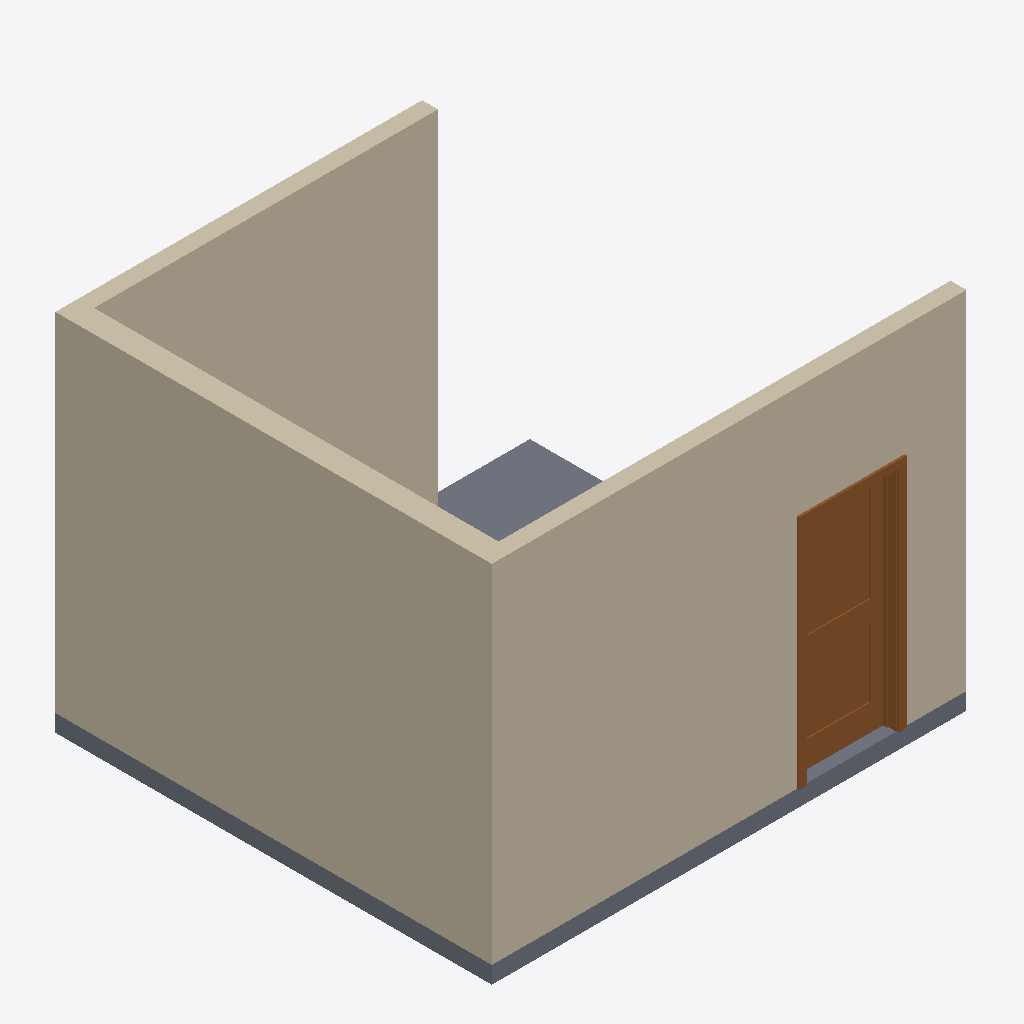
Isometric view of an IFC building model (IFC-SPF (STEP), schema IFC2X3, length unit foot), seen from the south-west, elements coloured by IFC class: 3 walls (beige), 1 door (brown), 1 slab (grey).
Extent 4.2 m × 3.9 m × 3.2 m (x, y, z). Storeys (1): Level 1 at 0.00 m. Elements (5): 3 IfcWallStandardCase, 1 IfcDoor, 1 IfcSlab.

HEADER;
FILE_DESCRIPTION(('ViewDefinition [notYetAssigned]'),'2;1');
FILE_NAME('C:\\Users\\csydora\\Desktop\\1\\_temp_with_obj8.ifc','2019-09-04T00:04:04',('csydora'),('Unknown'),'GeometryGymIFC v0.0.15.0 by Geometry Gym Pty Ltd','VerificationWFApp v1.0.0.0','None');
FILE_SCHEMA(('IFC2X3'));
ENDSEC;
DATA;
#113=IFCPROJECT('1OTAfnw_57fx38wWqCPTqL',#41,'0001',$,$,'Project Name','Project Status',(#105),#100);
#3899=IFCSITE('1OTAfnw_57fx38wWqCPTqN',#41,'Default',$,'',#3898,$,$,.ELEMENT.,(42,21,31,181945),(-71,-3,-24,-263305),0.0,$,$);
#123=IFCBUILDING('1OTAfnw_57fx38wWqCPTqK',#41,$,$,$,#32,$,$,.ELEMENT.,$,$,#119);
#132=IFCBUILDINGSTOREY('1OTAfnw_57fx38wWtpcYFI',#41,'Level 1',$,$,#130,$,'Level 1',.ELEMENT.,0.0);
#215=IFCWALLSTANDARDCASE('2FFFWTDnzAZu8qvoSe3Vhn',#41,'Basic Wall:Generic - 200mm:341155',$,'Basic Wall:Generic - 200mm:398',#188,#213,'341155');
#286=IFCWALLSTANDARDCASE('2FFFWTDnzAZu8qvoSe3Vjw',#41,'Basic Wall:Generic - 140mm Masonry:341288',$,'Basic Wall:Generic - 140mm Masonry:400',#260,#284,'341288');
#388=IFCWALLSTANDARDCASE('1$53SE8I51GPjSLxv8Ntnw',#41,'Basic Wall:Generic - 200mm stud:356688',$,'Basic Wall:Generic - 200mm stud:356883',#368,#386,'356688');
#3867=IFCDOOR('3iq7g_uAT14w22YqXQK$7k',#41,'M_Door-Interior-Single-2_Panel-Wood:M_Door-Interior-Single-2_Panel-Wood:379009',$,'M_Door-Interior-Single-2_Panel-Wood',#4015,#3861,'379009',6.64370078740158,2.78871391076116);
#338=IFCSLAB('3UOAP2scrBffjkgGP6BFlS',#41,'Floor:Generic 150mm:342332',$,'Floor:Generic 150mm',#316,#336,'342332',.FLOOR.);
ENDSEC;
